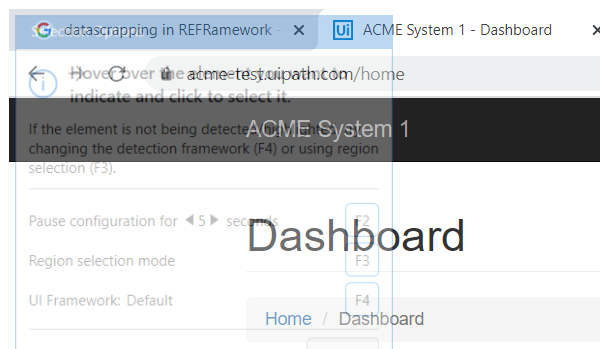
Task: Generate Yearly Framework by filtering type as WI4
Workflow: ACME_ClosingApplication

Step 1: Attach Browser 'chrome.exe ACME' in window 'ACME System 1 - *' (chrome.exe)

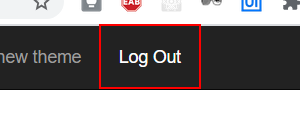
Step 2: click on the link 'Log Out'
